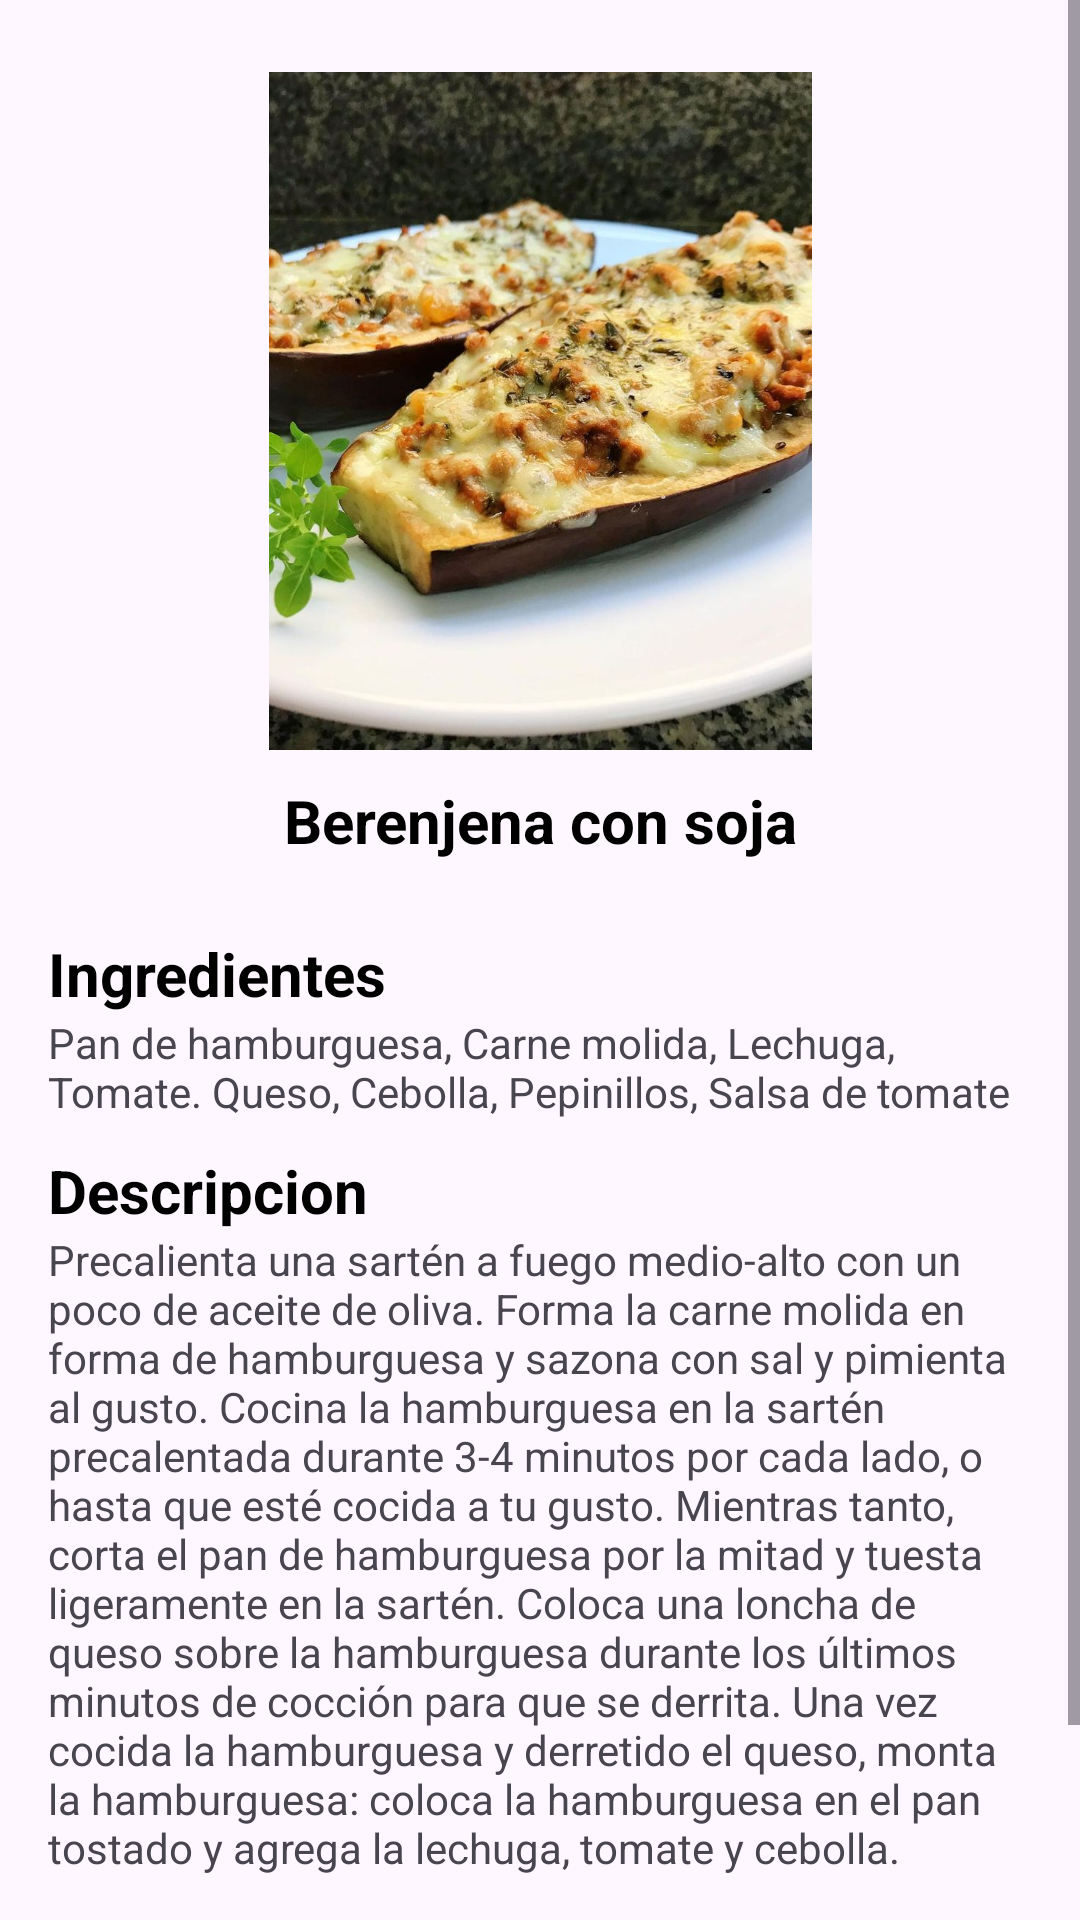

Layout XML and referenced resources for this Android screen:
<!-- AndroidManifest.xml: application theme Theme.Antojitos -->
<!-- res/layout/activity_berenjena_con_soja.xml -->
<?xml version="1.0" encoding="utf-8"?>
<androidx.constraintlayout.widget.ConstraintLayout xmlns:android="http://schemas.android.com/apk/res/android"
    xmlns:app="http://schemas.android.com/apk/res-auto"
    xmlns:tools="http://schemas.android.com/tools"
    android:id="@+id/main"
    android:layout_width="match_parent"
    android:layout_height="match_parent"
    tools:context=".Vegano.Berenjena_con_soja">

    <ScrollView
        android:id="@+id/scrollView3"
        android:layout_width="match_parent"
        android:layout_height="match_parent" >

        <LinearLayout
            android:layout_width="match_parent"
            android:layout_height="wrap_content"
            android:orientation="vertical">

            <androidx.constraintlayout.widget.ConstraintLayout
                android:layout_width="match_parent"
                android:layout_height="250dp">

                <ImageView
                    android:id="@+id/fotoventana"
                    android:layout_width="359dp"
                    android:layout_height="226dp"
                    app:layout_constraintBottom_toBottomOf="parent"
                    app:layout_constraintEnd_toEndOf="parent"
                    app:layout_constraintStart_toStartOf="parent"
                    app:layout_constraintTop_toTopOf="parent"
                    app:layout_constraintVertical_bias="1.0"
                    app:srcCompat="@drawable/berenjena" />

            </androidx.constraintlayout.widget.ConstraintLayout>

            <LinearLayout
                android:layout_width="match_parent"
                android:layout_height="61dp"
                android:orientation="horizontal"
                app:layout_constraintEnd_toEndOf="parent"
                app:layout_constraintStart_toStartOf="parent">

                <TextView
                    android:id="@+id/tituloventana"
                    android:layout_width="77dp"
                    android:layout_height="wrap_content"
                    android:layout_marginTop="10dp"
                    android:layout_weight="1"
                    android:gravity="center"
                    android:text="Berenjena con soja"
                    android:textColor="@color/black"
                    android:textSize="20dp"
                    android:textStyle="bold" />

            </LinearLayout>

            <TextView
                android:id="@+id/textView25"
                android:layout_width="match_parent"
                android:layout_height="wrap_content"
                android:text="Ingredientes"
                android:textColor="@color/black"
                android:textSize="20dp"
                android:layout_marginStart="16dp"
                android:layout_marginEnd="16dp"
                android:textStyle="bold"/>

            <TextView
                android:id="@+id/ingredientesventana"
                android:layout_width="match_parent"
                android:layout_height="wrap_content"
                android:layout_marginStart="16dp"
                android:layout_marginEnd="16dp"
                android:text="Pan de hamburguesa, Carne molida, Lechuga, Tomate. Queso, Cebolla, Pepinillos, Salsa de tomate" />

            <TextView
                android:id="@+id/textView27"
                android:layout_width="match_parent"
                android:layout_height="wrap_content"
                android:text="Descripcion"
                android:textColor="@color/black"
                android:textSize="20dp"
                android:layout_marginTop="10dp"
                android:layout_marginStart="16dp"
                android:layout_marginEnd="16dp"
                android:textStyle="bold"/>

            <TextView
                android:id="@+id/descripcionventana"
                android:layout_width="match_parent"
                android:layout_height="wrap_content"
                android:text="Precalienta una sartén a fuego medio-alto con un poco de aceite de oliva.
Forma la carne molida en forma de hamburguesa y sazona con sal y pimienta al gusto.
Cocina la hamburguesa en la sartén precalentada durante 3-4 minutos por cada lado, o hasta que esté cocida a tu gusto.
Mientras tanto, corta el pan de hamburguesa por la mitad y tuesta ligeramente en la sartén.
Coloca una loncha de queso sobre la hamburguesa durante los últimos minutos de cocción para que se derrita.
Una vez cocida la hamburguesa y derretido el queso, monta la hamburguesa: coloca la hamburguesa en el pan tostado y agrega la lechuga, tomate y cebolla."
                android:layout_marginStart="16dp"
                android:layout_marginEnd="16dp"/>

            <androidx.appcompat.widget.AppCompatButton
                android:id="@+id/entrar"
                style="@android:style/Widget.Button"
                android:layout_width="279dp"
                android:layout_height="wrap_content"
                android:layout_marginStart="60dp"
                android:layout_marginTop="39dp"
                android:layout_marginRight="16dp"
                android:background="@drawable/restaurante_botones"
                android:text="Volver"
                android:textColor="#ffffff"
                android:textSize="25sp"
                android:textStyle="bold"
                app:layout_constraintEnd_toEndOf="parent" />

        </LinearLayout>
    </ScrollView>

</androidx.constraintlayout.widget.ConstraintLayout>
<!-- resources referenced by this layout -->
<resources>
  <!-- drawable berenjena: jpg bitmap (drawable, 104335 bytes) -->
  <!-- drawable restaurante_botones (drawable) -->
  <?xml version="1.0" encoding="utf-8"?>
  <selector xmlns:android="http://schemas.android.com/apk/res/android">
      <item>
          <shape android:shape="rectangle">
              <corners android:radius="10dp"/>
              <solid android:color="#0E6C66"/>
          </shape>
      </item>
  </selector>
  <style name="Theme.Antojitos" parent="Base.Theme.Antojitos" />
  <style name="Base.Theme.Antojitos" parent="Theme.Material3.DayNight.NoActionBar">
          
          
      </style>
  <!-- not gathered from this repository: default colours our renderer supplied (Android Studio template values) -->
  <color name="black">#FF000000</color>
</resources>
